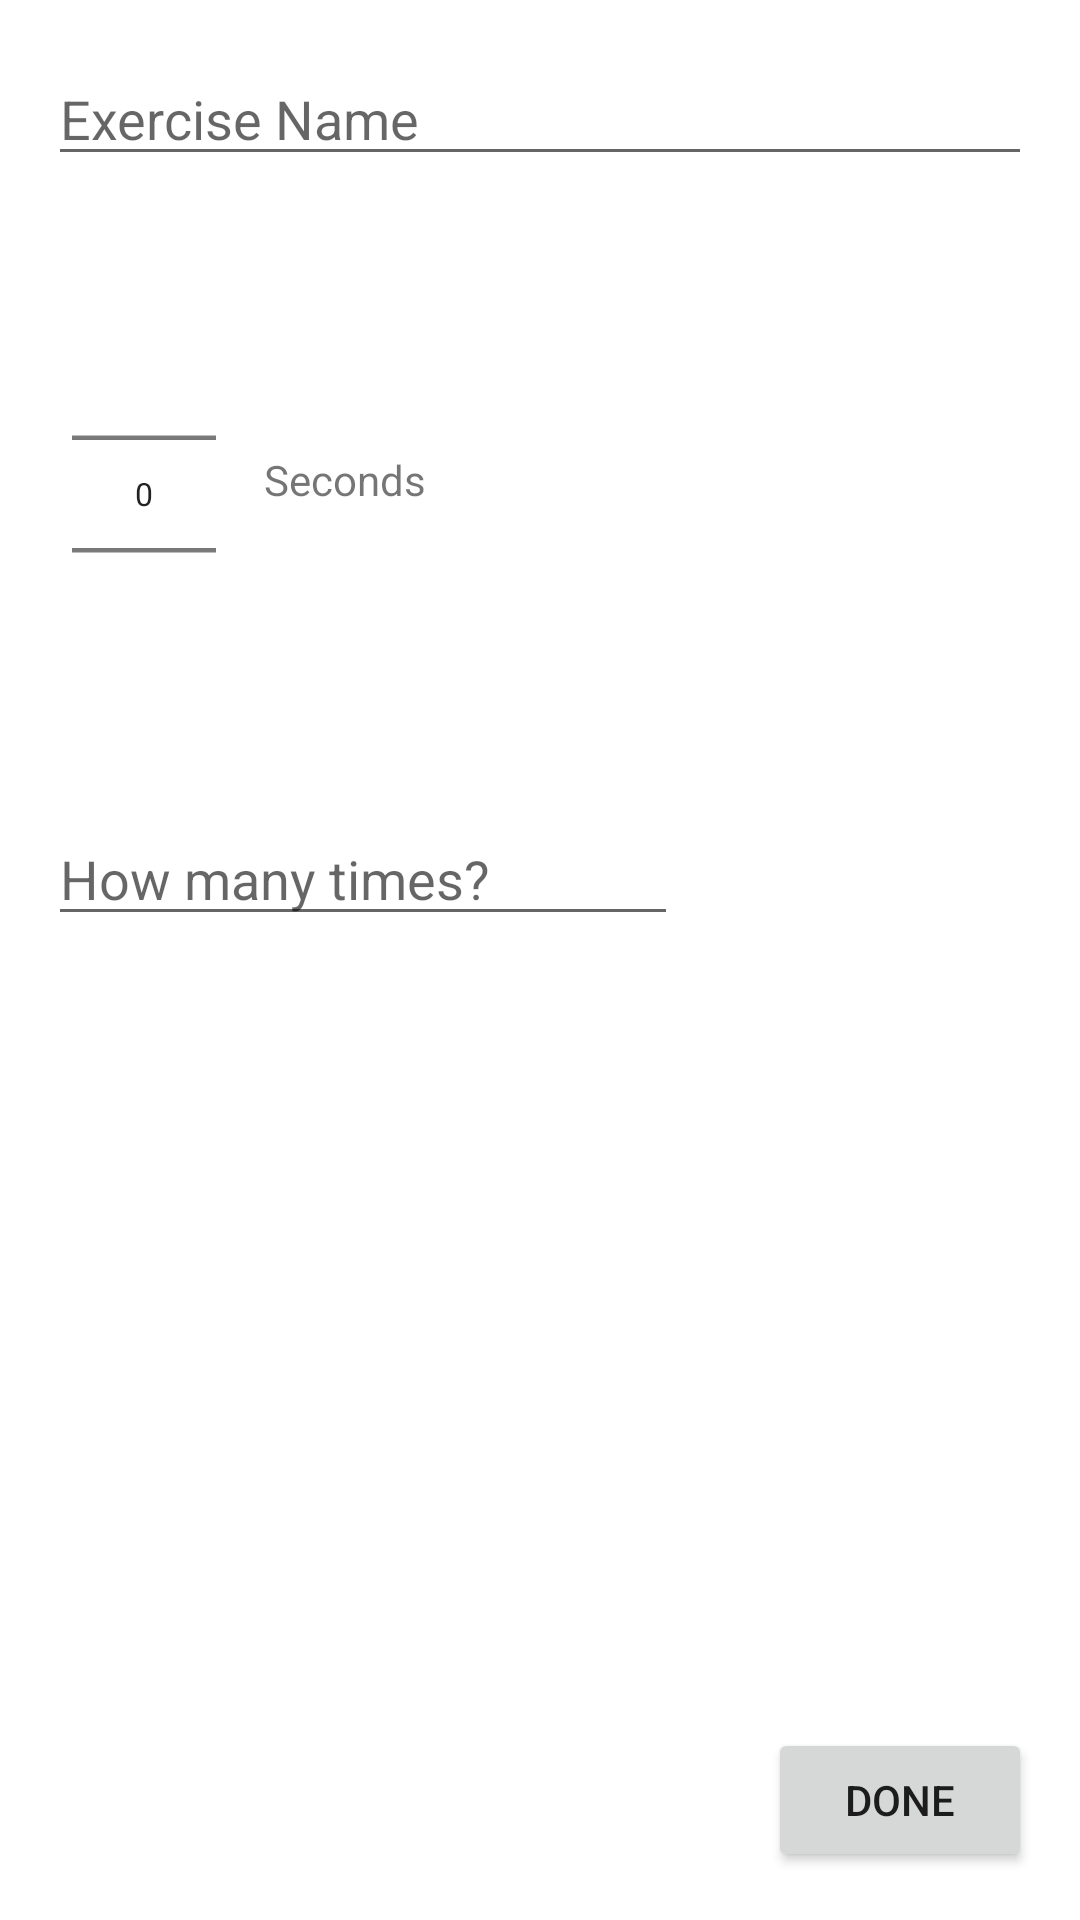

Android layout source for this screen:
<!-- AndroidManifest.xml: application theme Theme.WorkoutAppGroupProject -->
<!-- res/layout/fragment_add_exercise.xml -->
<?xml version="1.0" encoding="utf-8"?>
<androidx.constraintlayout.widget.ConstraintLayout xmlns:android="http://schemas.android.com/apk/res/android"
    xmlns:app="http://schemas.android.com/apk/res-auto"
    xmlns:tools="http://schemas.android.com/tools"
    android:id="@+id/mainView"
    android:layout_width="match_parent"
    android:layout_height="match_parent"
    tools:context=".fragment.AddExerciseFragment">

    <EditText
        android:id="@+id/etExerciseName"
        android:layout_width="match_parent"
        android:layout_height="wrap_content"
        android:layout_marginStart="@dimen/common_margin2"
        android:layout_marginEnd="@dimen/common_margin2"
        android:autofillHints=""
        android:ems="10"
        android:hint="@string/exercise_name"
        android:inputType="text"
        app:layout_constraintBottom_toBottomOf="parent"
        app:layout_constraintStart_toStartOf="parent"
        app:layout_constraintTop_toTopOf="parent"
        app:layout_constraintVertical_bias="0.029" />

    <NumberPicker
        android:id="@+id/ExerciseTimePicker"
        android:layout_width="wrap_content"
        android:layout_height="wrap_content"
        android:layout_marginStart="@dimen/common_margin2"
        android:layout_marginTop="@dimen/common_margin2"
        android:scaleX="0.75"
        android:scaleY="0.75"
        app:layout_constraintStart_toStartOf="parent"
        app:layout_constraintTop_toBottomOf="@+id/etExerciseName" />

    <EditText
        android:id="@+id/etExerciseQuantity"
        android:layout_width="wrap_content"
        android:layout_height="wrap_content"
        android:layout_marginStart="@dimen/common_margin2"
        android:layout_marginTop="@dimen/common_margin2"
        android:autofillHints=""
        android:ems="10"
        android:hint="@string/how_many_times"
        android:inputType="number"
        app:layout_constraintStart_toStartOf="parent"
        app:layout_constraintTop_toBottomOf="@+id/ExerciseTimePicker" />

    <TextView
        android:layout_width="wrap_content"
        android:layout_height="wrap_content"
        android:layout_marginStart="@dimen/common_margin3"
        android:text="@string/seconds"
        app:layout_constraintBottom_toTopOf="@+id/etExerciseQuantity"
        app:layout_constraintStart_toEndOf="@+id/ExerciseTimePicker"
        app:layout_constraintTop_toBottomOf="@+id/etExerciseName"
        app:layout_constraintVertical_bias="0.475" />

    <Button
        android:id="@+id/btnNewExercise"
        android:layout_width="wrap_content"
        android:layout_height="wrap_content"
        android:layout_marginEnd="@dimen/common_margin2"
        android:layout_marginBottom="@dimen/common_margin2"
        android:text="@string/done"
        app:layout_constraintBottom_toBottomOf="parent"
        app:layout_constraintEnd_toEndOf="parent"
        tools:ignore="UsingOnClickInXml" />
</androidx.constraintlayout.widget.ConstraintLayout>
<!-- resources referenced by this layout -->
<resources>
  <dimen name="common_margin2">16dp</dimen>
  <dimen name="common_margin3">8dp</dimen>
  <string name="done">Done</string>
  <string name="exercise_name">Exercise Name</string>
  <string name="how_many_times">How many times?</string>
  <string name="seconds">Seconds</string>
  <style name="Theme.WorkoutAppGroupProject" parent="Theme.MaterialComponents.DayNight.DarkActionBar">
          
          <item name="colorPrimary">@color/purple_500</item>
          <item name="colorPrimaryVariant">@color/purple_700</item>
          <item name="colorOnPrimary">@color/white</item>
          
          <item name="colorSecondary">@color/teal_200</item>
          <item name="colorSecondaryVariant">@color/teal_700</item>
          <item name="colorOnSecondary">@color/black</item>
          
          <item name="android:statusBarColor">?attr/colorPrimaryVariant</item>
          
      </style>
  <color name="purple_500">#FF6200EE</color>
  <color name="purple_700">#FF3700B3</color>
  <color name="white">#FFFFFFFF</color>
  <color name="teal_200">@color/purple_500</color>
  <color name="teal_700">#FF018786</color>
  <color name="black">#FF000000</color>
</resources>
